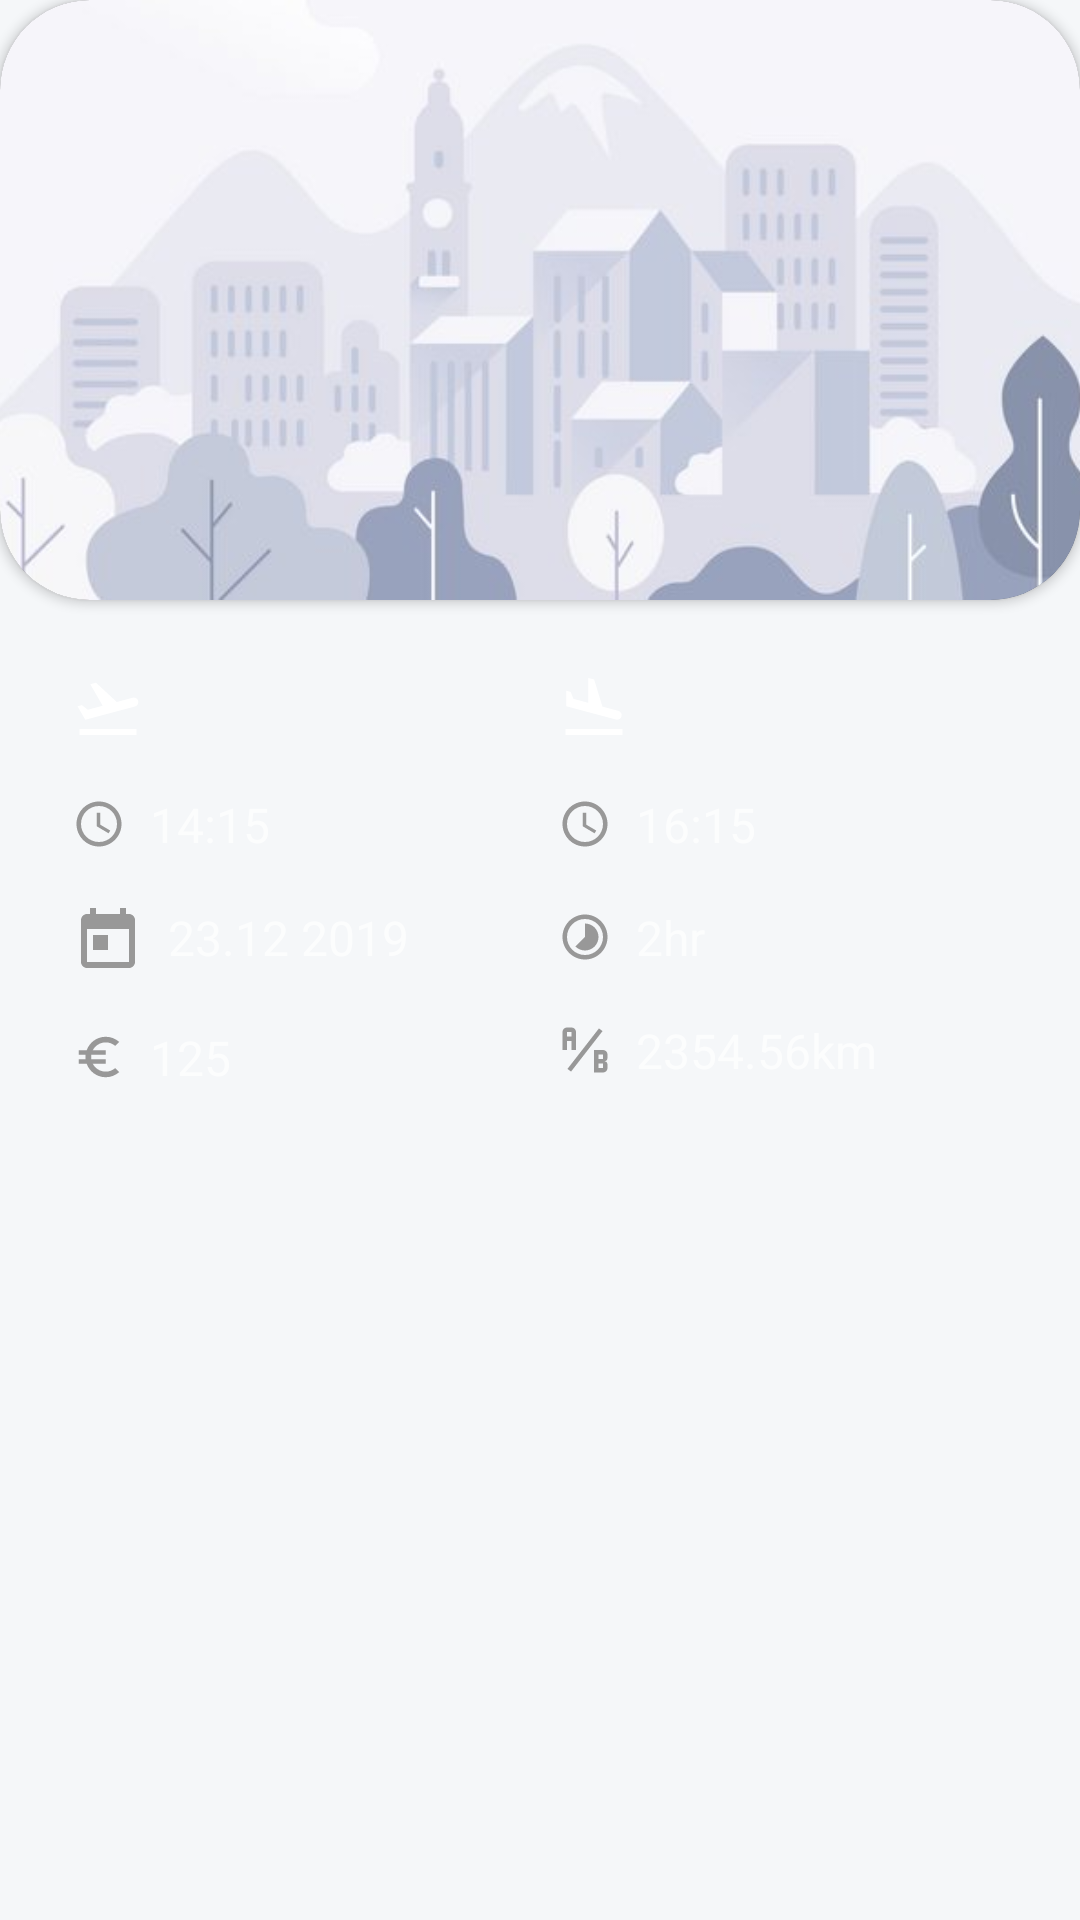

Write the Android layout XML for this screen, with the resource values it uses.
<!-- AndroidManifest.xml: application theme AppTheme -->
<!-- res/layout/viewpager_flight.xml -->
<?xml version="1.0" encoding="utf-8"?>
<layout xmlns:android="http://schemas.android.com/apk/res/android"
    xmlns:tools="http://schemas.android.com/tools"
    xmlns:app="http://schemas.android.com/apk/res-auto">

    <data>

        <variable
            name="flight"
            type="com.kiwi.task.models.Flight" />
    </data>

    <LinearLayout
        android:layout_width="match_parent"
        android:layout_height="match_parent"
        android:orientation="vertical"
        android:background="@color/bgColor"
        >


        <androidx.cardview.widget.CardView
            app:cardCornerRadius="@dimen/large_radius"
            app:cardElevation="@dimen/elevation"
            android:layout_width="match_parent"
            android:layout_height="wrap_content">

            <ImageView
                android:id="@+id/destination_image"
                app:imageUrl="@{flight.imageUrl()}"
                android:layout_width="match_parent"
                android:layout_height="200dp"
                android:src="@drawable/placeholder"
                android:scaleType="centerCrop"
                tools:ignore="MissingConstraints" />

        </androidx.cardview.widget.CardView>



        <RelativeLayout
            android:layout_margin="16dp"
            android:padding="8dp"
            android:orientation="horizontal"
            android:layout_width="match_parent"
            android:layout_height="wrap_content">

            <LinearLayout
                android:orientation="vertical"
                android:layout_width="150dp"
                android:layout_height="wrap_content">

                <TextView
                    android:id="@+id/fly_from_label"
                    android:text="@{flight.cityFrom}"
                    android:drawableStart="@drawable/airplane_takeoff"
                    android:ellipsize="marquee"
                    android:marqueeRepeatLimit ="marquee_forever"
                    android:focusable="true"
                    android:focusableInTouchMode="true"
                    android:scrollHorizontally="true"
                    android:layout_width="150dp"
                    android:drawablePadding="8dp"
                    android:layout_height="wrap_content"
                    style="@style/green_button"
                    />

                <TextView
                    android:id="@+id/departure_time"
                    android:layout_marginTop="16dp"
                    android:textSize="16sp"
                    android:drawablePadding="8dp"
                    android:drawableStart="@drawable/ic_time"
                    android:layout_width="wrap_content"
                    android:layout_height="wrap_content"
                    android:text="14:15"/>

                <TextView
                    android:id="@+id/date"
                    android:layout_marginTop="16dp"
                    android:textSize="16sp"
                    android:drawablePadding="8dp"
                    android:drawableStart="@drawable/ic_day"
                    android:layout_width="wrap_content"
                    android:layout_height="wrap_content"
                    android:text="23.12 2019"/>

                <TextView
                    android:id="@+id/price"
                    android:layout_marginTop="16dp"
                    android:textSize="16sp"
                    android:drawablePadding="8dp"
                    android:drawableStart="@drawable/ic_euro"
                    android:layout_width="wrap_content"
                    android:layout_height="wrap_content"
                    android:text="125"/>

            </LinearLayout>

            <LinearLayout
                android:layout_alignParentEnd="true"
                android:orientation="vertical"
                android:layout_width="150dp"
                android:layout_height="wrap_content">

                <TextView
                    android:id="@+id/fly_to_label"
                    android:text="@{flight.cityTo}"
                    android:layout_width="150dp"
                    android:drawableStart="@drawable/airplane_landing"
                    android:drawablePadding="8dp"
                    android:ellipsize="marquee"
                    android:marqueeRepeatLimit ="marquee_forever"
                    android:focusable="true"
                    android:focusableInTouchMode="true"
                    android:scrollHorizontally="true"
                    android:layout_height="wrap_content"
                    style="@style/orange_button"/>

                <TextView
                    android:id="@+id/arrival_time"
                    android:layout_marginTop="16dp"
                    android:textSize="16sp"
                    android:drawablePadding="8dp"
                    android:drawableStart="@drawable/ic_time"
                    android:layout_width="wrap_content"
                    android:layout_height="wrap_content"
                    android:text="16:15"/>

                <TextView
                    android:id="@+id/duration"
                    android:layout_marginTop="16dp"
                    android:textSize="16sp"
                    android:drawablePadding="8dp"
                    android:drawableStart="@drawable/ic_timelapse"
                    android:layout_width="wrap_content"
                    android:layout_height="wrap_content"
                    android:text="2hr"/>

                <TextView
                    android:id="@+id/distance"
                    android:layout_marginTop="16dp"
                    android:textSize="16sp"
                    android:drawablePadding="8dp"
                    android:drawableStart="@drawable/ab_testing"
                    android:layout_width="wrap_content"
                    android:layout_height="wrap_content"
                    android:text="2354.56km"/>

            </LinearLayout>

        </RelativeLayout>

    </LinearLayout>

</layout>
<!-- resources referenced by this layout -->
<resources>
  <color name="bgColor">#FFF5F7F9</color>
  <dimen name="elevation">2dp</dimen>
  <dimen name="large_radius">30dp</dimen>
  <!-- drawable ab_testing (drawable-v24) -->
  <vector xmlns:android="http://schemas.android.com/apk/res/android"
      android:height="18dp"
      android:width="18dp"
      android:viewportWidth="24"
      android:viewportHeight="24"
      android:tint="#989898">
      <path android:fillColor="#000" android:pathData="M4 2A2 2 0 0 0 2 4V12H4V8H6V12H8V4A2 2 0 0 0 6 2H4M4 4H6V6H4M22 15.5V14A2 2 0 0 0 20 12H16V22H20A2 2 0 0 0 22 20V18.5A1.54 1.54 0 0 0 20.5 17A1.54 1.54 0 0 0 22 15.5M20 20H18V18H20V20M20 16H18V14H20M5.79 21.61L4.21 20.39L18.21 2.39L19.79 3.61Z" />
  </vector>
  <!-- drawable airplane_landing (drawable-v24) -->
  <vector xmlns:android="http://schemas.android.com/apk/res/android"
      android:height="24dp"
      android:width="24dp"
      android:viewportWidth="24"
      android:viewportHeight="24"
      android:tint="#fff">
      <path android:fillColor="#000" android:pathData="M2.5,19H21.5V21H2.5V19M9.68,13.27L14.03,14.43L19.34,15.85C20.14,16.06 20.96,15.59 21.18,14.79C21.39,14 20.92,13.17 20.12,12.95L14.81,11.53L12.05,2.5L10.12,2V10.28L5.15,8.95L4.22,6.63L2.77,6.24V11.41L4.37,11.84L9.68,13.27Z" />
  </vector>
  <!-- drawable airplane_takeoff (drawable-v24) -->
  <vector xmlns:android="http://schemas.android.com/apk/res/android"
      android:height="24dp"
      android:width="24dp"
      android:viewportWidth="24"
      android:viewportHeight="24"
      android:tint="#fff">
      <path android:fillColor="#000" android:pathData="M2.5,19H21.5V21H2.5V19M22.07,9.64C21.86,8.84 21.03,8.36 20.23,8.58L14.92,10L8,3.57L6.09,4.08L10.23,11.25L5.26,12.58L3.29,11.04L1.84,11.43L3.66,14.59L4.43,15.92L6.03,15.5L11.34,14.07L15.69,12.91L21,11.5C21.81,11.26 22.28,10.44 22.07,9.64Z" />
  </vector>
  <!-- drawable ic_day (drawable) -->
  <vector android:height="24dp" android:tint="#989898"
      android:viewportHeight="24.0" android:viewportWidth="24.0"
      android:width="24dp" xmlns:android="http://schemas.android.com/apk/res/android">
      <path android:fillColor="#FF000000" android:pathData="M19,3h-1L18,1h-2v2L8,3L8,1L6,1v2L5,3c-1.11,0 -1.99,0.9 -1.99,2L3,19c0,1.1 0.89,2 2,2h14c1.1,0 2,-0.9 2,-2L21,5c0,-1.1 -0.9,-2 -2,-2zM19,19L5,19L5,8h14v11zM7,10h5v5L7,15z"/>
  </vector>
  <!-- drawable ic_time (drawable) -->
  <vector android:height="18dp" android:tint="#989898"
      android:viewportHeight="24.0" android:viewportWidth="24.0"
      android:width="18dp" xmlns:android="http://schemas.android.com/apk/res/android">
      <path android:fillColor="#FF000000" android:pathData="M11.99,2C6.47,2 2,6.48 2,12s4.47,10 9.99,10C17.52,22 22,17.52 22,12S17.52,2 11.99,2zM12,20c-4.42,0 -8,-3.58 -8,-8s3.58,-8 8,-8 8,3.58 8,8 -3.58,8 -8,8zM12.5,7H11v6l5.25,3.15 0.75,-1.23 -4.5,-2.67z"/>
  </vector>
  <!-- drawable ic_timelapse (drawable) -->
  <vector android:height="18dp" android:tint="#989898"
      android:viewportHeight="24.0" android:viewportWidth="24.0"
      android:width="18dp" xmlns:android="http://schemas.android.com/apk/res/android">
      <path android:fillColor="#FF000000" android:pathData="M16.24,7.76C15.07,6.59 13.54,6 12,6v6l-4.24,4.24c2.34,2.34 6.14,2.34 8.49,0 2.34,-2.34 2.34,-6.14 -0.01,-8.48zM12,2C6.48,2 2,6.48 2,12s4.48,10 10,10 10,-4.48 10,-10S17.52,2 12,2zM12,20c-4.42,0 -8,-3.58 -8,-8s3.58,-8 8,-8 8,3.58 8,8 -3.58,8 -8,8z"/>
  </vector>
  <style name="AppTheme" parent="Theme.MaterialComponents.NoActionBar">
          
          <item name="colorPrimary">@color/colorPrimary</item>
          <item name="colorPrimaryDark">@color/colorPrimaryDark</item>
          <item name="colorAccent">@color/colorAccent</item>
      </style>
  <color name="colorPrimary">#009882</color>
  <color name="colorPrimaryDark">#00574B</color>
  <color name="colorAccent">#D81B60</color>
</resources>
